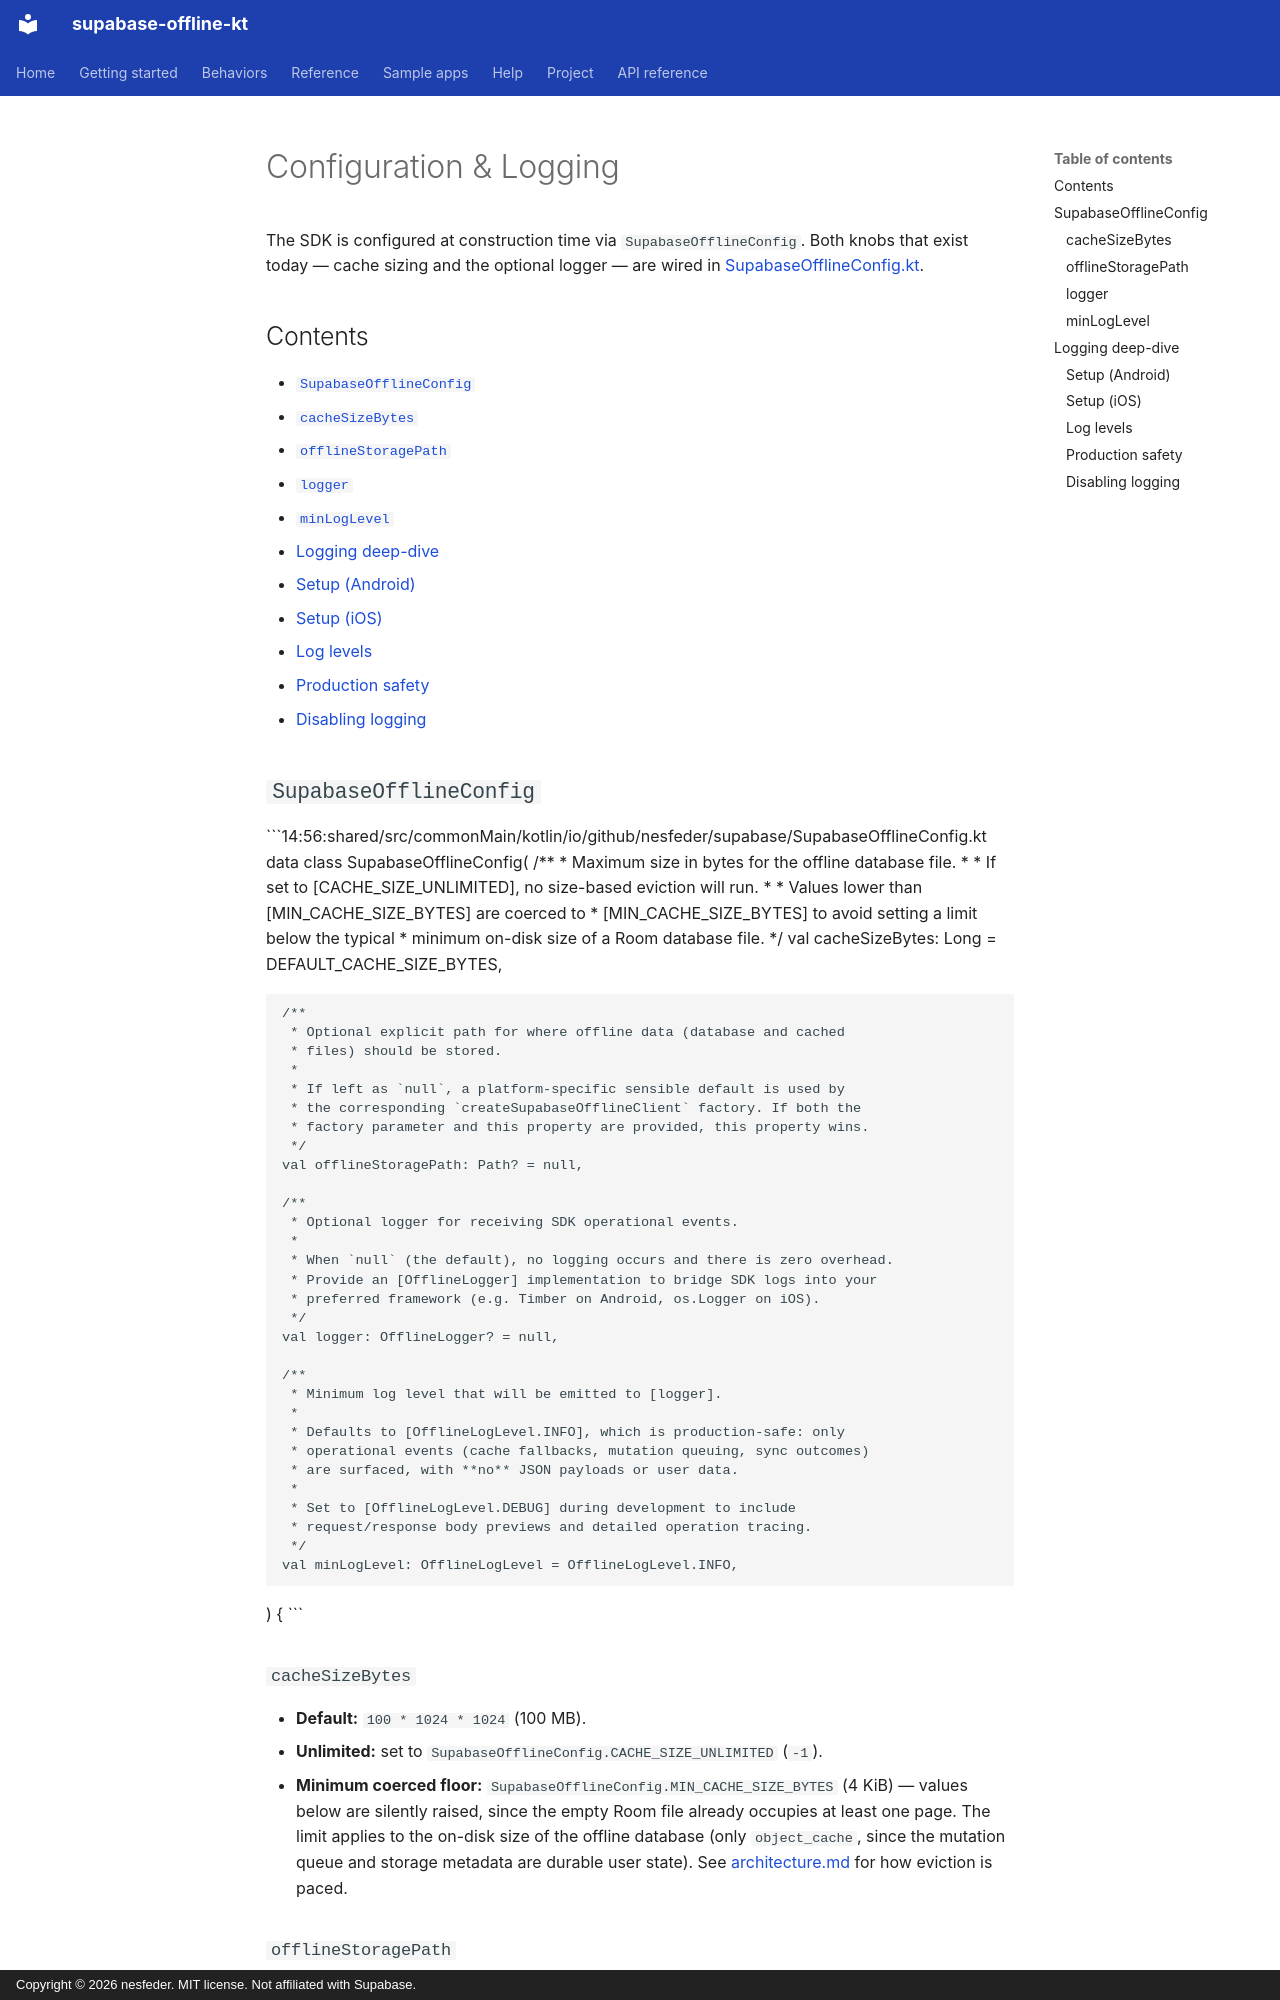

repository: nesfeder/supabase-offline-kt · page: configuration/index.html · generator: mkdocs · copyright: Copyright © 2026 nesfeder. MIT license. Not affiliated with Supabase.

# Configuration & Logging

The SDK is configured at construction time via `SupabaseOfflineConfig`. Both knobs that exist
today — cache sizing and the optional logger — are wired in
[SupabaseOfflineConfig.kt](../shared/src/commonMain/kotlin/io/github/nesfeder/supabase/SupabaseOfflineConfig.kt).

## Contents

- [`SupabaseOfflineConfig`](#supabaseofflineconfig)
  - [`cacheSizeBytes`](#cachesizebytes)
  - [`offlineStoragePath`](#offlinestoragepath)
  - [`logger`](#logger)
  - [`minLogLevel`](#minloglevel)
- [Logging deep-dive](#logging-deep-dive)
  - [Setup (Android)](#setup-android)
  - [Setup (iOS)](#setup-ios)
  - [Log levels](#log-levels)
  - [Production safety](#production-safety)
  - [Disabling logging](#disabling-logging)

## `SupabaseOfflineConfig`

```14:56:shared/src/commonMain/kotlin/io/github/nesfeder/supabase/SupabaseOfflineConfig.kt
data class SupabaseOfflineConfig(
    /**
     * Maximum size in bytes for the offline database file.
     *
     * If set to [CACHE_SIZE_UNLIMITED], no size-based eviction will run.
     *
     * Values lower than [MIN_CACHE_SIZE_BYTES] are coerced to
     * [MIN_CACHE_SIZE_BYTES] to avoid setting a limit below the typical
     * minimum on-disk size of a Room database file.
     */
    val cacheSizeBytes: Long = DEFAULT_CACHE_SIZE_BYTES,

    /**
     * Optional explicit path for where offline data (database and cached
     * files) should be stored.
     *
     * If left as `null`, a platform-specific sensible default is used by
     * the corresponding `createSupabaseOfflineClient` factory. If both the
     * factory parameter and this property are provided, this property wins.
     */
    val offlineStoragePath: Path? = null,

    /**
     * Optional logger for receiving SDK operational events.
     *
     * When `null` (the default), no logging occurs and there is zero overhead.
     * Provide an [OfflineLogger] implementation to bridge SDK logs into your
     * preferred framework (e.g. Timber on Android, os.Logger on iOS).
     */
    val logger: OfflineLogger? = null,

    /**
     * Minimum log level that will be emitted to [logger].
     *
     * Defaults to [OfflineLogLevel.INFO], which is production-safe: only
     * operational events (cache fallbacks, mutation queuing, sync outcomes)
     * are surfaced, with **no** JSON payloads or user data.
     *
     * Set to [OfflineLogLevel.DEBUG] during development to include
     * request/response body previews and detailed operation tracing.
     */
    val minLogLevel: OfflineLogLevel = OfflineLogLevel.INFO,
) {
```

### `cacheSizeBytes`

- **Default:** `100 * 1024 * 1024` (100 MB).
- **Unlimited:** set to `SupabaseOfflineConfig.CACHE_SIZE_UNLIMITED` (`-1`).
- **Minimum coerced floor:** `SupabaseOfflineConfig.MIN_CACHE_SIZE_BYTES` (4 KiB) — values below
  are silently raised, since the empty Room file already occupies at least one page.

The limit applies to the on-disk size of the offline database (only `object_cache`, since the
mutation queue and storage metadata are durable user state). See
[architecture.md](./architecture.md#cache-eviction) for how eviction is paced.
